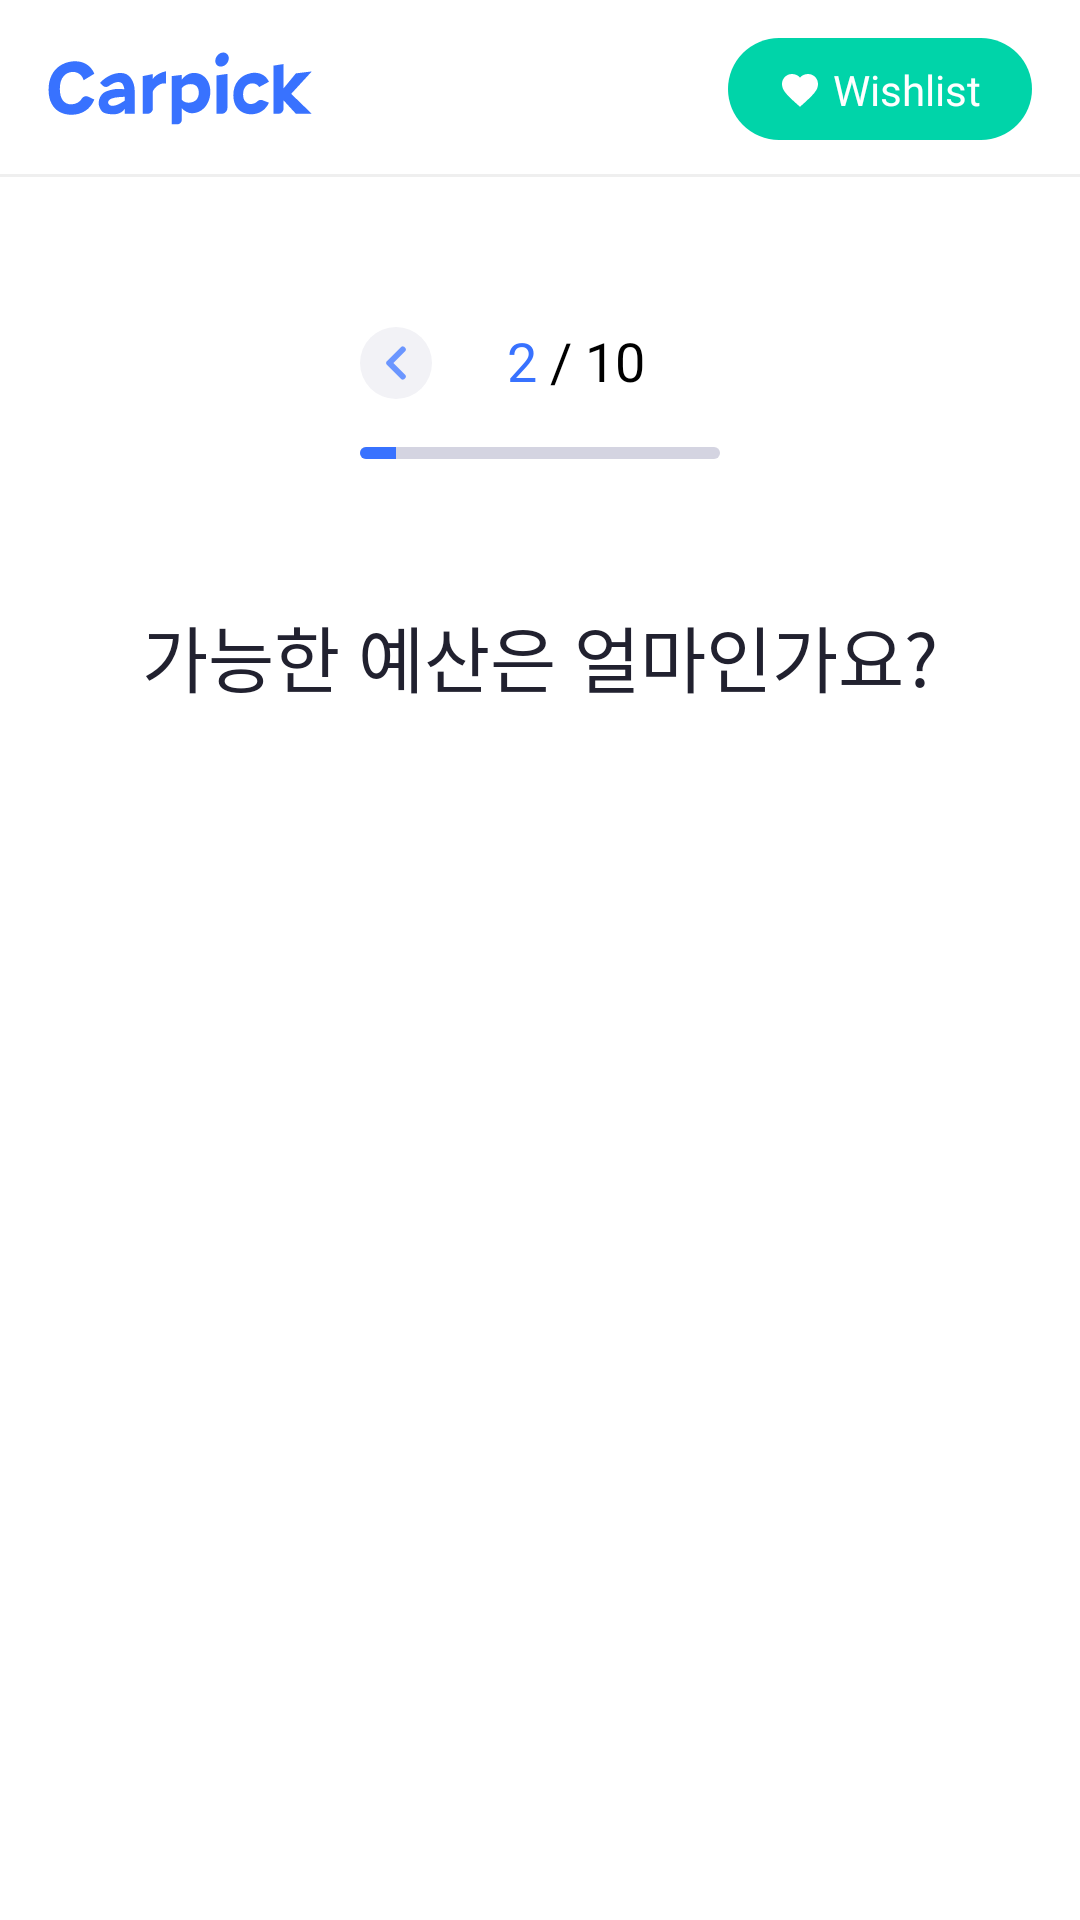

This screen was rendered from an Android layout file. Write that file and the resources it references.
<!-- AndroidManifest.xml: application theme Theme.CarpickApp -->
<!-- res/layout/fragment_age.xml -->
<?xml version="1.0" encoding="utf-8"?>
<androidx.constraintlayout.widget.ConstraintLayout xmlns:android="http://schemas.android.com/apk/res/android"
    xmlns:app="http://schemas.android.com/apk/res-auto"
    xmlns:tools="http://schemas.android.com/tools"
    android:layout_width="match_parent"
    android:layout_height="match_parent"
    android:background="@color/white">

    <include
        android:id="@+id/title_layout"
        layout="@layout/title_layout"
        app:layout_constraintEnd_toEndOf="parent"
        app:layout_constraintStart_toStartOf="parent"
        app:layout_constraintTop_toTopOf="parent" />

    <androidx.core.widget.NestedScrollView
        android:layout_width="match_parent"
        android:layout_height="0dp"
        app:layout_constraintBottom_toBottomOf="parent"
        app:layout_constraintEnd_toEndOf="parent"
        app:layout_constraintStart_toStartOf="parent"
        app:layout_constraintTop_toBottomOf="@id/title_layout">

        <androidx.constraintlayout.widget.ConstraintLayout
            android:layout_width="match_parent"
            android:layout_height="wrap_content">

            <androidx.constraintlayout.widget.ConstraintLayout
                android:id="@+id/cl_qna_pos"
                android:layout_width="wrap_content"
                android:layout_height="wrap_content"
                android:layout_marginTop="48dp"
                app:layout_constraintEnd_toEndOf="parent"
                app:layout_constraintStart_toStartOf="parent"
                app:layout_constraintTop_toTopOf="parent">

                <androidx.appcompat.widget.AppCompatImageView
                    android:id="@+id/btn_prev"
                    android:layout_width="0dp"
                    android:layout_height="wrap_content"
                    android:src="@drawable/ic_prev_on"
                    android:layout_marginTop="2dp"
                    app:layout_constraintDimensionRatio="24:24"
                    app:layout_constraintStart_toStartOf="parent"
                    app:layout_constraintTop_toTopOf="@id/tv_now_qna_pos"
                    app:layout_constraintBottom_toBottomOf="@id/tv_now_qna_pos"/>

                <androidx.appcompat.widget.AppCompatTextView
                    android:id="@+id/tv_now_qna_pos"
                    android:layout_width="wrap_content"
                    android:layout_height="wrap_content"
                    android:layout_marginStart="25dp"
                    android:fontFamily="@font/pretendard_bold"
                    android:text="2 "
                    android:textColor="@color/color_3872ff"
                    android:textSize="18dp"
                    app:layout_constraintTop_toTopOf="parent"
                    app:layout_constraintBottom_toBottomOf="parent"
                    app:layout_constraintStart_toEndOf="@id/btn_prev" />

                <androidx.appcompat.widget.AppCompatTextView
                    android:id="@+id/tv_total_qna_pos"
                    android:layout_width="wrap_content"
                    android:layout_height="wrap_content"
                    android:fontFamily="@font/pretendard_bold"
                    android:text="/ 10"
                    android:textColor="@color/black"
                    android:textSize="18dp"
                    app:layout_constraintBottom_toBottomOf="@id/tv_now_qna_pos"
                    app:layout_constraintStart_toEndOf="@id/tv_now_qna_pos"
                    app:layout_constraintTop_toTopOf="@id/tv_now_qna_pos" />

                <androidx.appcompat.widget.AppCompatImageView
                    android:id="@+id/btn_next"
                    android:layout_width="0dp"
                    android:layout_height="wrap_content"
                    android:layout_marginStart="25dp"
                    android:src="@drawable/ic_next_on"
                    app:layout_constraintBottom_toBottomOf="@id/btn_prev"
                    app:layout_constraintDimensionRatio="24:24"
                    app:layout_constraintStart_toEndOf="@id/tv_total_qna_pos"
                    app:layout_constraintTop_toTopOf="@id/btn_prev" />
            </androidx.constraintlayout.widget.ConstraintLayout>

            <ProgressBar
                android:id="@+id/roundProgressBar"
                style="?android:attr/progressBarStyleHorizontal"
                android:layout_width="0dp"
                android:layout_height="4dp"
                android:layout_marginTop="16dp"
                android:progress="10"
                android:progressDrawable="@drawable/background_progress"
                app:layout_constraintEnd_toEndOf="@id/cl_qna_pos"
                app:layout_constraintStart_toStartOf="@id/cl_qna_pos"
                app:layout_constraintTop_toBottomOf="@id/cl_qna_pos" />

            <androidx.appcompat.widget.AppCompatTextView
                android:id="@+id/tv_qna_title"
                android:layout_width="0dp"
                android:layout_height="wrap_content"
                android:layout_marginTop="48dp"
                android:fontFamily="@font/pretendard_bold"
                android:text="가능한 예산은 얼마인가요?"
                android:textColor="@color/color_21212f"
                android:textSize="24dp"
                android:gravity="center"
                android:layout_marginStart="24dp"
                android:layout_marginEnd="24dp"
                app:layout_constraintEnd_toEndOf="parent"
                app:layout_constraintStart_toStartOf="parent"
                app:layout_constraintTop_toBottomOf="@id/roundProgressBar" />

            <androidx.recyclerview.widget.RecyclerView
                android:id="@+id/rv_answer"
                android:layout_width="match_parent"
                android:layout_height="match_parent"
                android:layout_marginTop="16dp"
                android:layout_marginBottom="52dp"
                android:nestedScrollingEnabled="false"
                app:layoutManager="androidx.recyclerview.widget.LinearLayoutManager"
                app:layout_constraintBottom_toBottomOf="parent"
                app:layout_constraintEnd_toEndOf="parent"
                app:layout_constraintStart_toStartOf="parent"
                app:layout_constraintTop_toBottomOf="@id/tv_qna_title"

                tools:listitem="@layout/item_answer" />
        </androidx.constraintlayout.widget.ConstraintLayout>
    </androidx.core.widget.NestedScrollView>
    <androidx.constraintlayout.widget.ConstraintLayout
        android:id="@+id/cl_no_answer"
        android:layout_width="match_parent"
        android:layout_height="wrap_content"
        android:visibility="gone"
        android:layout_marginTop="8dp"
        android:layout_marginStart="10dp"
        android:layout_marginEnd="10dp"
        android:background="@drawable/bg_round_3872ff_8dp"
        app:layout_constraintTop_toBottomOf="@id/title_layout"
        app:layout_constraintStart_toStartOf="parent"
        app:layout_constraintEnd_toEndOf="parent">

        <androidx.appcompat.widget.AppCompatTextView
            android:id="@+id/tv_info"
            android:layout_width="0dp"
            android:layout_height="wrap_content"
            android:text="답변을 선택해주세요 !"
            android:textColor="@color/white"
            android:fontFamily="@font/pretendard_medium"
            android:layout_marginTop="16dp"
            android:layout_marginBottom="16dp"
            android:layout_marginStart="16dp"
            android:layout_marginEnd="16dp"
            app:layout_constraintStart_toStartOf="parent"
            app:layout_constraintTop_toTopOf="parent"
            app:layout_constraintBottom_toBottomOf="parent"
            app:layout_constraintEnd_toStartOf="@id/iv_close"/>

        <androidx.appcompat.widget.AppCompatImageView
            android:id="@+id/iv_close"
            android:layout_width="0dp"
            android:layout_height="match_parent"
            app:layout_constraintDimensionRatio="12:12"
            android:src="@drawable/ic_white_close"
            android:padding="16dp"
            app:layout_constraintEnd_toEndOf="parent"
            app:layout_constraintTop_toTopOf="parent"
            app:layout_constraintBottom_toBottomOf="parent"/>
    </androidx.constraintlayout.widget.ConstraintLayout>
</androidx.constraintlayout.widget.ConstraintLayout>
<!-- res/layout/title_layout.xml (included above) -->
<?xml version="1.0" encoding="utf-8"?>
<androidx.constraintlayout.widget.ConstraintLayout xmlns:android="http://schemas.android.com/apk/res/android"
    android:layout_width="match_parent"
    android:layout_height="wrap_content"
    xmlns:app="http://schemas.android.com/apk/res-auto">

    <androidx.appcompat.widget.AppCompatImageView
        android:id="@+id/logo"
        android:layout_width="wrap_content"
        android:layout_height="wrap_content"
        android:src="@drawable/logo"
        app:layout_constraintDimensionRatio="83:20"
        android:layout_marginStart="16dp"
        android:layout_marginTop="17dp"
        android:layout_marginBottom="17dp"
        app:layout_constraintTop_toTopOf="parent"
        app:layout_constraintBottom_toBottomOf="parent"
        app:layout_constraintStart_toStartOf="parent"/>

    <androidx.constraintlayout.widget.ConstraintLayout
        android:id="@+id/cl_wish"
        android:layout_width="wrap_content"
        android:layout_height="34dp"
        android:background="@drawable/bg_round_00d4a9"
        android:layout_marginEnd="16dp"
        app:layout_constraintTop_toTopOf="@id/logo"
        app:layout_constraintBottom_toBottomOf="@id/logo"
        app:layout_constraintEnd_toEndOf="parent">

        <androidx.appcompat.widget.AppCompatImageView
            android:id="@+id/ic_wish"
            android:layout_width="0dp"
            android:layout_height="14dp"
            app:layout_constraintDimensionRatio="14:14"
            android:src="@drawable/ic_heart"
            android:layout_marginStart="17dp"
            app:layout_constraintTop_toTopOf="parent"
            app:layout_constraintBottom_toBottomOf="parent"
            app:layout_constraintStart_toStartOf="parent"/>

        <androidx.appcompat.widget.AppCompatTextView
            android:layout_width="wrap_content"
            android:layout_height="wrap_content"
            android:text="Wishlist"
            android:fontFamily="@font/pretendard_bold"
            android:textSize="14dp"
            android:textColor="@color/white"
            android:layout_marginStart="4dp"
            android:layout_marginTop="10dp"
            android:layout_marginBottom="10dp"
            android:layout_marginEnd="17dp"
            app:layout_constraintEnd_toEndOf="parent"
            app:layout_constraintTop_toTopOf="parent"
            app:layout_constraintStart_toEndOf="@id/ic_wish"
            app:layout_constraintBottom_toBottomOf="parent"/>
    </androidx.constraintlayout.widget.ConstraintLayout>

    <View
        android:layout_width="match_parent"
        android:layout_height="1dp"
        android:background="@color/color_efefef"
        app:layout_constraintStart_toStartOf="parent"
        app:layout_constraintEnd_toEndOf="parent"
        app:layout_constraintBottom_toBottomOf="parent"/>

    <androidx.constraintlayout.widget.ConstraintLayout
        android:id="@+id/cl_not_network_view"
        android:layout_width="match_parent"
        android:layout_height="0dp"
        android:visibility="gone"
        app:layout_constraintTop_toTopOf="parent"
        app:layout_constraintStart_toStartOf="parent"
        app:layout_constraintEnd_toEndOf="parent"
        app:layout_constraintBottom_toBottomOf="parent"/>
</androidx.constraintlayout.widget.ConstraintLayout>
<!-- res/layout/item_answer.xml (included above) -->
<?xml version="1.0" encoding="utf-8"?>
<androidx.constraintlayout.widget.ConstraintLayout xmlns:android="http://schemas.android.com/apk/res/android"
    xmlns:app="http://schemas.android.com/apk/res-auto"
    xmlns:tools="http://schemas.android.com/tools"
    android:layout_width="match_parent"
    android:layout_height="wrap_content">

    <TextView
        android:id="@+id/tv_answer_1"
        android:layout_width="0dp"
        android:layout_height="47dp"
        android:layout_marginTop="16dp"
        android:fontFamily="@font/pretendard_semibold"
        android:gravity="center"
        android:background="@drawable/bg_round_f2f2f6"
        android:textColor="@color/color_36364d"
        android:layout_marginStart="24dp"
        android:layout_marginEnd="4dp"
        app:layout_constraintEnd_toStartOf="@id/tv_answer_2"

        app:layout_constraintStart_toStartOf="parent"
        app:layout_constraintTop_toTopOf="parent"
        tools:text="25~29세" />

    <TextView
        android:id="@+id/tv_answer_2"
        android:layout_width="0dp"
        android:layout_height="47dp"
        android:layout_marginTop="16dp"
        android:fontFamily="@font/pretendard_semibold"
        android:gravity="center"
        android:background="@drawable/bg_round_f2f2f6"
        android:textColor="@color/color_36364d"
        android:layout_marginStart="4dp"
        android:layout_marginEnd="24dp"

        app:layout_constraintEnd_toEndOf="parent"
        app:layout_constraintStart_toEndOf="@+id/tv_answer_1"
        app:layout_constraintTop_toTopOf="parent"
        tools:text="25~29세" />

</androidx.constraintlayout.widget.ConstraintLayout>
<!-- resources referenced by this layout -->
<resources>
  <color name="black">#000000</color>
  <color name="color_21212f">#21212f</color>
  <color name="color_36364d">#36364D</color>
  <color name="color_3872ff">#3872FF</color>
  <color name="color_efefef">#efefef</color>
  <color name="white">#FFFFFFFF</color>
  <!-- drawable background_progress (drawable) -->
  <?xml version="1.0" encoding="utf-8"?>
  <layer-list xmlns:android="http://schemas.android.com/apk/res/android">
      <item>
          <shape
              android:innerRadius="0dp"
              android:shape="rectangle">
              <corners android:radius="14dp" />
              <solid android:color="@color/color_d4d4e1" />
          </shape>
      </item>
      <item android:id="@android:id/progress">
          <clip>
              <shape
                  android:innerRadius="0dp"
                  android:shape="rectangle">
                  <corners android:radius="43dp" />
                  <solid android:color="@color/color_3872ff" />
              </shape>
          </clip>
      </item>
  </layer-list>
  <!-- drawable bg_round_00d4a9 (drawable) -->
  <?xml version="1.0" encoding="utf-8"?>
  <shape xmlns:android="http://schemas.android.com/apk/res/android">
      <solid android:color="@color/color_00d4a9"/>
      <corners
          android:radius="99dp"
          />
  </shape>
  <!-- drawable bg_round_3872ff_8dp (drawable) -->
  <?xml version="1.0" encoding="utf-8"?>
  <shape xmlns:android="http://schemas.android.com/apk/res/android">
      <solid android:color="@color/color_3872ff"/>
      <corners
          android:radius="8dp"
          />
  </shape>
  <!-- drawable bg_round_f2f2f6 (drawable) -->
  <?xml version="1.0" encoding="utf-8"?>
  <shape xmlns:android="http://schemas.android.com/apk/res/android">
      <solid android:color="@color/color_f2f2f6"/>
      <corners
          android:radius="99dp"
          />
  </shape>
  <!-- drawable ic_prev_on (drawable) -->
  <vector xmlns:android="http://schemas.android.com/apk/res/android"
      android:width="24dp"
      android:height="24dp"
      android:viewportWidth="24"
      android:viewportHeight="24">
    <path
        android:pathData="M12,12m12,0a12,12 0,1 0,-24 0a12,12 0,1 0,24 0"
        android:fillColor="#F2F2F6"/>
    <path
        android:pathData="M14.25,7.5L9.75,12L14.25,16.5"
        android:strokeLineJoin="round"
        android:strokeWidth="2"
        android:fillColor="#00000000"
        android:strokeColor="#6B96FF"
        android:strokeLineCap="round"/>
  </vector>
  <!-- drawable ic_white_close (drawable) -->
  <vector xmlns:android="http://schemas.android.com/apk/res/android"
      android:width="12dp"
      android:height="12dp"
      android:viewportWidth="12"
      android:viewportHeight="12">
    <path
        android:pathData="M10.293,0.293C10.683,-0.098 11.317,-0.098 11.707,0.293C12.098,0.683 12.098,1.317 11.707,1.707L7.414,6L11.707,10.293C12.098,10.683 12.098,11.317 11.707,11.707C11.317,12.098 10.683,12.098 10.293,11.707L6,7.414L1.707,11.707C1.317,12.098 0.683,12.098 0.293,11.707C-0.098,11.317 -0.098,10.683 0.293,10.293L4.586,6L0.293,1.707C-0.098,1.317 -0.098,0.683 0.293,0.293C0.683,-0.098 1.317,-0.098 1.707,0.293L6,4.586L10.293,0.293Z"
        android:fillColor="#ffffff"/>
  </vector>
  <style name="Theme.CarpickApp" parent="android:Theme.Material.Light.NoActionBar" />
  <color name="color_d4d4e1">#d4d4e1</color>
  <color name="color_00d4a9">#00d4a9</color>
  <color name="color_f2f2f6">#f2f2f6</color>
</resources>
